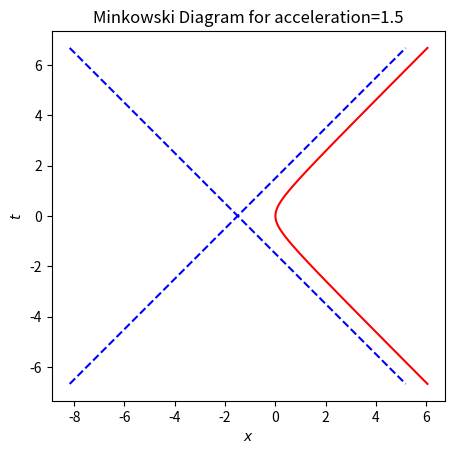

Here is the Python script that generated this plot: (Note: this script raises an exception after producing the figure.)
# Copyright (C) 2017 Greenweaves Software Pty Ltd
#
# This program generates the Penrose--Carter diagram
# for an eternally accelerating observer/particle

import math as m,matplotlib.pyplot as plt

# Create a generator that represents a range of
# floating point numbers
def drange(start, stop, step=0.1,inclusive=True):
     r = start
     while r < stop:
          yield r
          r += step
     if inclusive:
          yield stop

# Create a list of points representing a steadily
# accelerating particle, (t,x) whose cooordinates 
# are given by equation (7) in Lecture Notes
def create_steady_acceleration(a=1.5,s0=-2,s1=2,step=0.1):
     return [(m.sinh(a*s)/a,(m.cosh(a*s)-1)/a)
             for s in drange(s0,s1,step)]

# Convert (t,x) style coordinates for Minkowski space to 
# Coordinates suitable for a Penrose Carter diagram
def convert_to_penrose_carter(z):
     (t,x)=zip(*z)    
     atans=[(m.atan(tt+xx),m.atan(tt-xx)) for (tt,xx) in z]
     return [(a+b,a-b) for (a,b) in atans]

# Plot a list of points, assuming Minkowski coordinates
def minkowski_plot(z,figure=1,a=1.5,
                   title='Minkowski Diagram'):
     (t,x)=zip(*z)
     fig=plt.figure(figure)
     ax = fig.add_subplot(111)
     ax.set_aspect('equal')
     plt.rc('text', usetex=True)
     # We want a pair of diagonal lines to separate
     # spacelike and timelike - generate x coordinates
     # for this plot
     x_diagonal=[x-a for x in t]
     plt.plot(x,t,'r',
              x_diagonal,t,'b--',
              x_diagonal,t[::-1],'b--')
     plt.xlabel(r'$x$')
     plt.ylabel(r'$t$')
     plt.title(title)
     plt.savefig('images/GR-Problem-5-1-{0}.png'\
                 .format(figure))

# Plot a list of points, assuming
# Penrose-Carter coordinates     
def penrose_carter_plot(pc,gap=0.25,figure=1,
                        title='Penrose Carter Diagram'):
     # Function used to represent a light ray from one
     # boundary to another
     def light_ray():
          # Function used to retrict a list to 
          # being within boundafry
          def filter(zs):
               return [(t,x) for (t,x) in zs
                       if abs(x+t)<m.pi] 
          t_last,x_last=pc[-1]
          return filter([(x+t_last-x_last,x)
                         for x in drange(-2.5,2.5,0.1)])
     (t,x)=zip(*pc)
     # Generate data for boundary and axes
     boundary_minus=list(drange(-m.pi,0))
     boundary_plus=list(drange(0,m.pi))
     i0=list(drange(-m.pi,m.pi))
     zeroes=len(i0)*[0]
     (t_light,x_light)=zip(*light_ray())
     fig=plt.figure(figure)
     ax = fig.add_subplot(111)
     ax.set_aspect('equal')
     plt.rc('text', usetex=True)
     plt.plot(x,t,'r',
              boundary_minus,boundary_plus,'b--',
              boundary_plus,boundary_plus[::-1],'b--',
              boundary_minus,boundary_minus[::-1],'b--',
              boundary_plus,boundary_minus,'b--',
              i0,zeroes,'b',
              zeroes,i0,'b',
              x_light,t_light,'k:')
     # Label everything
     plt.text(m.pi/2+gap,m.pi/2+gap,r'$\cal{J}^+$')
     plt.text(-m.pi/2-gap,m.pi/2+gap,r'$\cal{J}^+$')
     plt.text(m.pi/2+gap,-m.pi/2-gap,r'$\cal{J}^-$')
     plt.text(-m.pi/2-gap,-m.pi/2-gap,r'$\cal{J}^-$')
     plt.text(m.pi+gap,0,r'$I^0$')
     plt.text(-m.pi-gap,0,r'$I^0$')
     plt.text(0,m.pi+gap,r'$I^+$')
     plt.text(0,-m.pi-gap,r'$I^-$')   
     plt.text(x_light[len(x_light)//2],
              t_light[len(t_light)//2],
              'Light Line',ha='right')
     plt.xlabel(r'$\xi$')
     plt.ylabel(r'$\psi$')
     plt.title(title)
     plt.savefig('images/GR-Problem-5-1-{0}.png'
                 .format(figure))

if __name__=='__main__': 
     # We will do a Minkowski plot over a shorter range 
     # then the Penrose Carter, as otherwise scaling will
     # lose much of the detail from the plot
     
     a=1.5
     minkowski_plot(
          create_steady_acceleration(a),
          figure=1,
          title='Minkowski Diagram for acceleration={0}'
          .format(a) )
     penrose_carter_plot(
          convert_to_penrose_carter(
               create_steady_acceleration(
                    1.5,s0=-20, s1=20)),
          figure=2,
          title='Penrose Carter Diagram for a={0}'
          .format(a) )
     
     plt.show()    